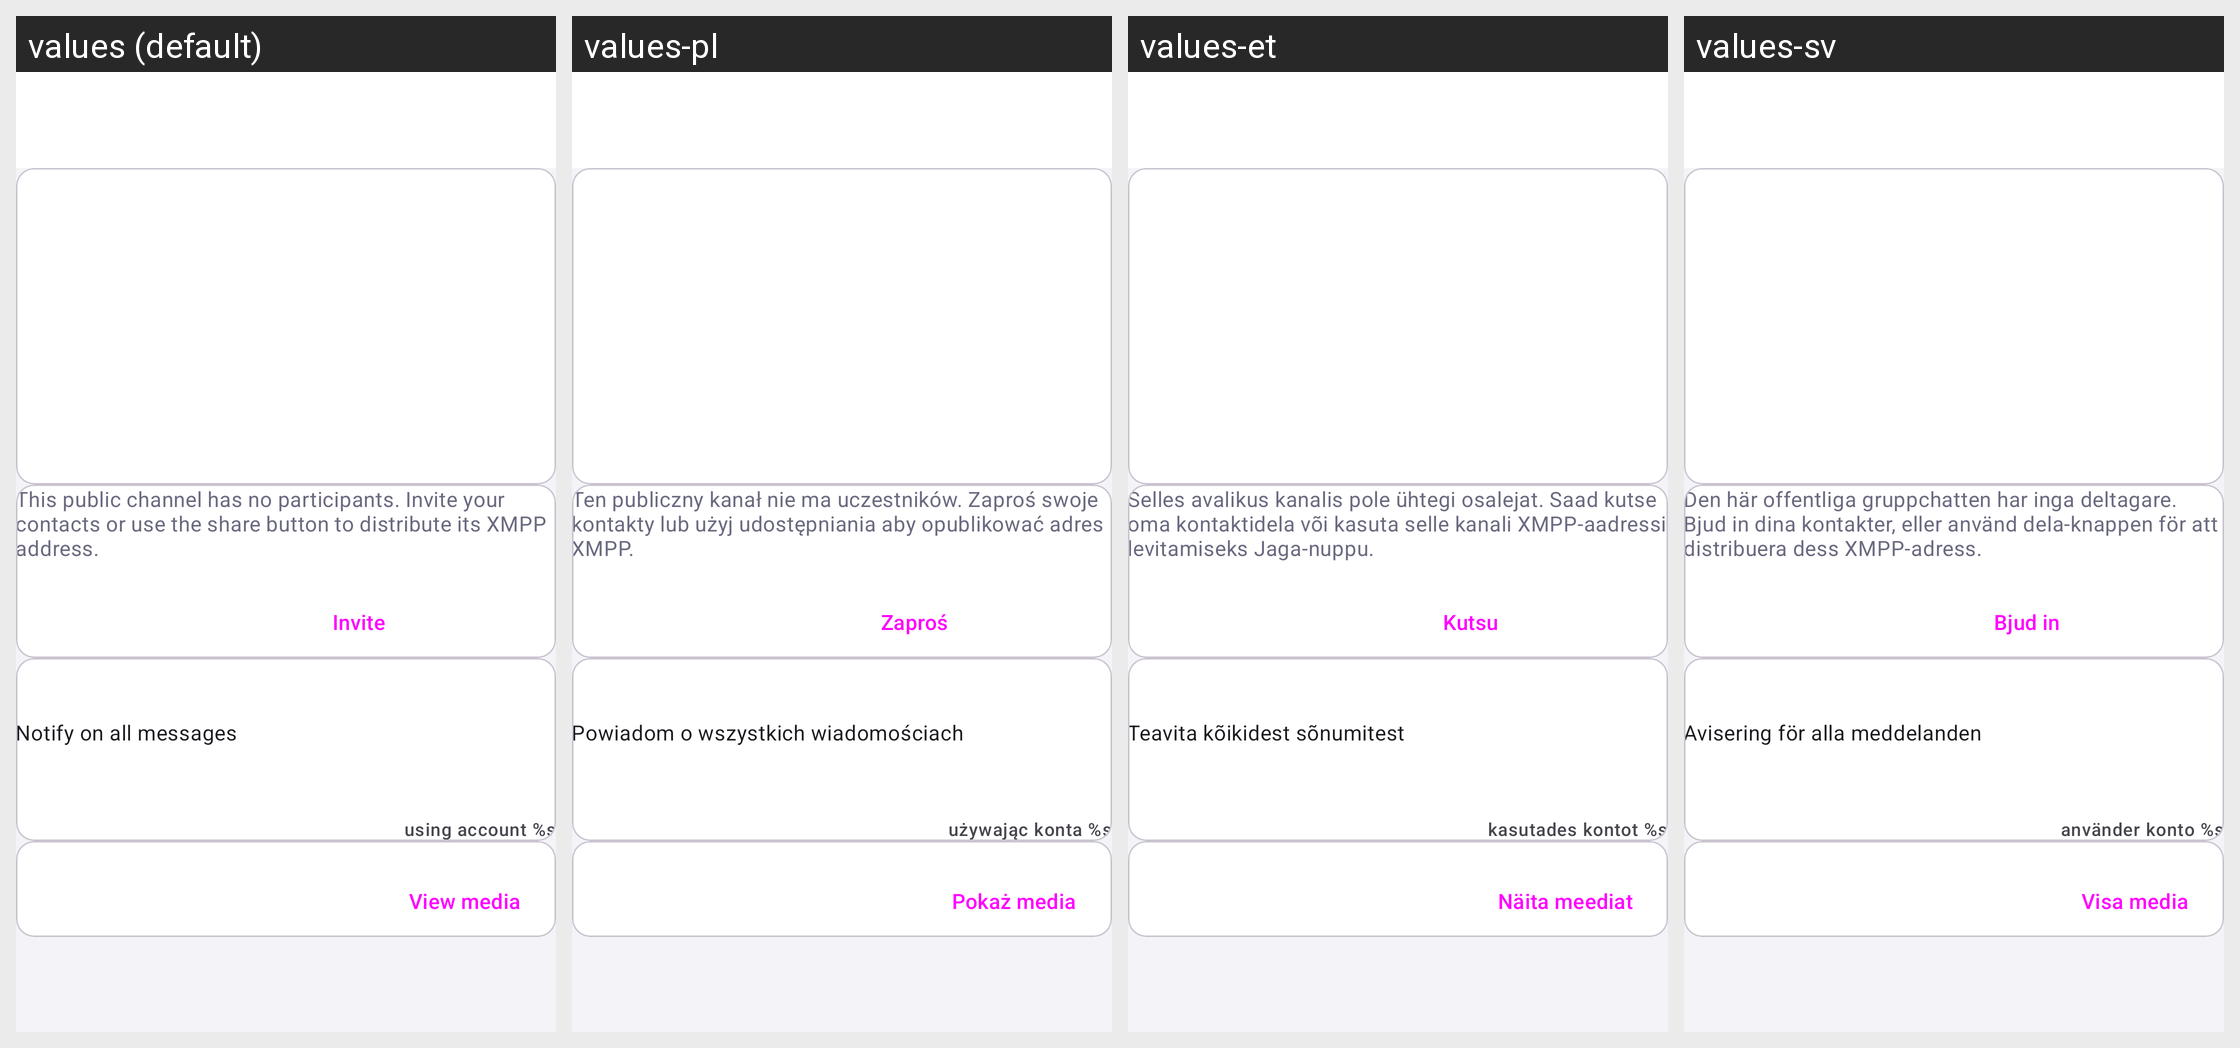

Here is an Android app screen in its default locale and in the app's own translations. Write out the translated-string differences for the strings that appear on this screen.
Android screen res/layout/activity_muc_details.xml rendered under 4 locales, left to right: values (default), values-pl, values-et, values-sv. Device: Nexus 5 (rendered at 1080×1920; each locale shown at half size, 540×960, under a caption strip naming it); theme Theme.Penik.
Other locales in the repository, not shown: values-de, values-eo, values-es, values-gl, values-it, values-ro-rRO, values-ru, values-sr, values-uk, values-vi, values-zh-rCN.
Strings drawn on this screen, with the default value and each locale's value (text and hints the layout hard-codes, and strings that could not be matched under every locale, appear in the picture but are not listed):

no_users_hint_channel
  values: This public channel has no participants. Invite your contacts or use the share button to distribute its XMPP address.
  values-pl: Ten publiczny kanał nie ma uczestników. Zaproś swoje kontakty lub użyj udostępniania aby opublikować adres XMPP.
  values-et: Selles avalikus kanalis pole ühtegi osalejat. Saad kutse oma kontaktidela või kasuta selle kanali XMPP-aadressi levitamiseks Jaga-nuppu.
  values-sv: Den här offentliga gruppchatten har inga deltagare. Bjud in dina kontakter, eller använd dela-knappen för att distribuera dess XMPP-adress.

invite
  values: Invite
  values-pl: Zaproś
  values-et: Kutsu
  values-sv: Bjud in

notify_on_all_messages
  values: Notify on all messages
  values-pl: Powiadom o wszystkich wiadomościach
  values-et: Teavita kõikidest sõnumitest
  values-sv: Avisering för alla meddelanden

using_account
  values: using account %s
  values-pl: używając konta %s
  values-et: kasutades kontot %s
  values-sv: använder konto %s

view_media
  values: View media
  values-pl: Pokaż media
  values-et: Näita meediat
  values-sv: Visa media
